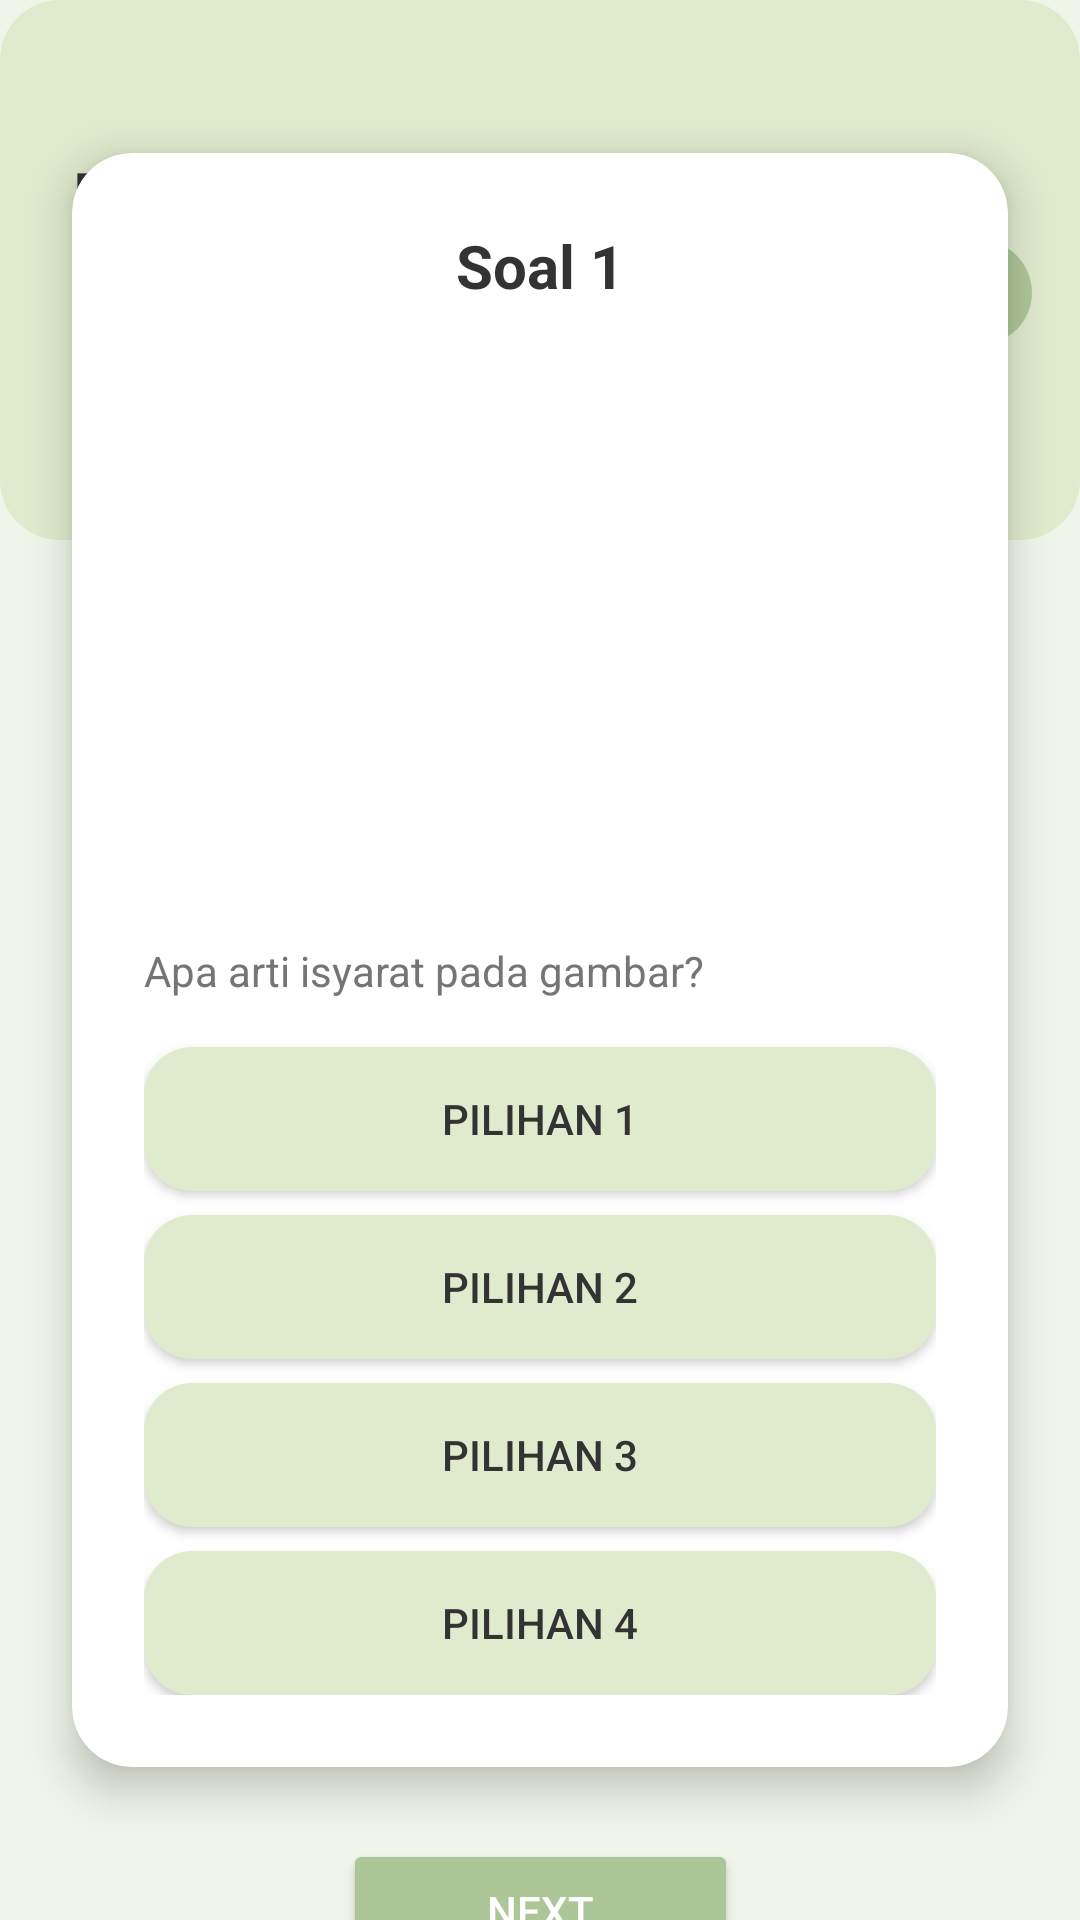

Layout XML and referenced resources for this Android screen:
<!-- AndroidManifest.xml: application theme Theme.GestureLearn -->
<!-- res/layout/activity_quiz_question.xml -->
<?xml version="1.0" encoding="utf-8"?>
<androidx.constraintlayout.widget.ConstraintLayout xmlns:android="http://schemas.android.com/apk/res/android"
    xmlns:app="http://schemas.android.com/apk/res-auto"
    xmlns:tools="http://schemas.android.com/tools"
    android:id="@+id/main"
    android:layout_width="match_parent"
    android:layout_height="match_parent"
    android:background="#F0F5E9"
    tools:context=".activity.kuis.QuizQuestionActivity">

    <View
        android:id="@+id/top_background"
        android:layout_width="match_parent"
        android:layout_height="0dp"
        android:background="@drawable/background_home_card"
        app:layout_constraintDimensionRatio="1:0.5"
        app:layout_constraintTop_toTopOf="parent" />

    <TextView
        android:id="@+id/tv_kuis_time"
        android:layout_width="wrap_content"
        android:layout_height="wrap_content"
        android:layout_marginStart="24dp"
        android:layout_marginTop="48dp"
        android:text="KUIS TIME!"
        android:textColor="@color/text_primary"
        android:textSize="28sp"
        android:textStyle="bold"
        app:layout_constraintStart_toStartOf="parent"
        app:layout_constraintTop_toTopOf="parent" />

    <TextView
        android:id="@+id/tv_kuis_category"
        android:layout_width="wrap_content"
        android:layout_height="wrap_content"
        android:text="Kosa Kata"
        android:textColor="@color/text_secondary"
        android:textSize="18sp"
        app:layout_constraintStart_toStartOf="@id/tv_kuis_time"
        app:layout_constraintTop_toBottomOf="@id/tv_kuis_time" />

    <ImageButton
        android:id="@+id/btn_close_quiz"
        android:layout_width="48dp"
        android:layout_height="48dp"
        android:layout_marginTop="16dp"
        android:layout_marginEnd="16dp"
        android:background="?attr/selectableItemBackgroundBorderless"
        android:src="@drawable/ic_book"
        app:layout_constraintEnd_toEndOf="parent"
        app:layout_constraintTop_toTopOf="parent"
        app:tint="@color/text_primary" />

    <TextView
        android:id="@+id/tv_score"
        android:layout_width="wrap_content"
        android:layout_height="wrap_content"
        android:layout_marginTop="16dp"
        android:layout_marginEnd="16dp"
        android:background="@drawable/background_rounded_text"
        android:backgroundTint="@color/button_primary_color"
        android:paddingStart="16dp"
        android:paddingTop="8dp"
        android:paddingEnd="16dp"
        android:paddingBottom="8dp"
        android:text="0 Skor"
        android:textColor="@color/white"
        android:textStyle="bold"
        app:layout_constraintEnd_toEndOf="parent"
        app:layout_constraintTop_toBottomOf="@id/btn_close_quiz" />

    <androidx.cardview.widget.CardView
        android:id="@+id/card_question"
        android:layout_width="0dp"
        android:layout_height="wrap_content"
        android:layout_marginStart="24dp"
        android:layout_marginEnd="24dp"
        app:cardBackgroundColor="@color/white"
        app:cardCornerRadius="20dp"
        app:cardElevation="8dp"
        app:layout_constraintBottom_toBottomOf="parent"
        app:layout_constraintEnd_toEndOf="parent"
        app:layout_constraintStart_toStartOf="parent"
        app:layout_constraintTop_toTopOf="parent">

        <LinearLayout
            android:layout_width="match_parent"
            android:layout_height="wrap_content"
            android:orientation="vertical"
            android:padding="24dp">

            <TextView
                android:id="@+id/tv_question_number"
                android:layout_width="wrap_content"
                android:layout_height="wrap_content"
                android:layout_gravity="center_horizontal"
                android:text="Soal 1"
                android:textColor="@color/text_primary"
                android:textSize="20sp"
                android:textStyle="bold" />

            <ImageView
                android:id="@+id/iv_quiz_gif"
                android:layout_width="match_parent"
                android:layout_height="180dp"
                android:layout_marginTop="16dp"
                android:scaleType="fitCenter"
                tools:src="@tools:sample/avatars" />

            <TextView
                android:layout_width="wrap_content"
                android:layout_height="wrap_content"
                android:layout_marginTop="16dp"
                android:text="Apa arti isyarat pada gambar?"
                android:textColor="@color/text_secondary" />

            <Button
                android:id="@+id/btn_option1"
                android:layout_width="match_parent"
                android:layout_height="wrap_content"
                android:layout_marginTop="16dp"
                android:background="@drawable/background_answer_default"
                android:text="Pilihan 1"
                android:textColor="@color/text_primary"
                app:backgroundTint="@null" />

            <Button
                android:id="@+id/btn_option2"
                android:layout_width="match_parent"
                android:layout_height="wrap_content"
                android:layout_marginTop="8dp"
                android:background="@drawable/background_answer_default"
                android:text="Pilihan 2"
                android:textColor="@color/text_primary"
                app:backgroundTint="@null" />

            <Button
                android:id="@+id/btn_option3"
                android:layout_width="match_parent"
                android:layout_height="wrap_content"
                android:layout_marginTop="8dp"
                android:background="@drawable/background_answer_default"
                android:text="Pilihan 3"
                android:textColor="@color/text_primary"
                app:backgroundTint="@null" />

            <Button
                android:id="@+id/btn_option4"
                android:layout_width="match_parent"
                android:layout_height="wrap_content"
                android:layout_marginTop="8dp"
                android:background="@drawable/background_answer_default"
                android:text="Pilihan 4"
                android:textColor="@color/text_primary"
                app:backgroundTint="@null" />
        </LinearLayout>
    </androidx.cardview.widget.CardView>

    <Button
        android:id="@+id/btn_next"
        android:layout_width="wrap_content"
        android:layout_height="wrap_content"
        android:layout_marginTop="24dp"
        android:backgroundTint="@color/button_primary_color"
        android:paddingStart="48dp"
        android:paddingEnd="48dp"
        android:text="Next"
        android:textColor="@color/white"
        app:layout_constraintEnd_toEndOf="@id/card_question"
        app:layout_constraintStart_toStartOf="@id/card_question"
        app:layout_constraintTop_toBottomOf="@id/card_question" />

</androidx.constraintlayout.widget.ConstraintLayout>
<!-- resources referenced by this layout -->
<resources>
  <color name="button_primary_color">#ADC698</color>
  <color name="text_primary">#333333</color>
  <color name="text_secondary">#757575</color>
  <color name="white">#FFFFFFFF</color>
  <!-- drawable background_answer_default (drawable) -->
  <?xml version="1.0" encoding="utf-8"?>
  <shape xmlns:android="http://schemas.android.com/apk/res/android"
      android:shape="rectangle">
      <solid android:color="#E0EACD" />
      <corners android:radius="16dp" />
  </shape>
  <!-- drawable background_home_card (drawable) -->
  <?xml version="1.0" encoding="utf-8"?>
  <shape xmlns:android="http://schemas.android.com/apk/res/android"
      android:shape="rectangle">
      <solid android:color="#E0EACD" /> <corners android:radius="20dp" />
  </shape>
  <!-- drawable background_rounded_text (drawable) -->
  <?xml version="1.0" encoding="utf-8"?>
  <shape xmlns:android="http://schemas.android.com/apk/res/android"
      android:shape="rectangle">
      <solid android:color="#E0EACD" /> <corners android:radius="24dp" />
  </shape>
  <style name="Theme.GestureLearn" parent="Base.Theme.GestureLearn" />
  <style name="Base.Theme.GestureLearn" parent="Theme.Material3.DayNight.NoActionBar">
          
          
      </style>
</resources>
